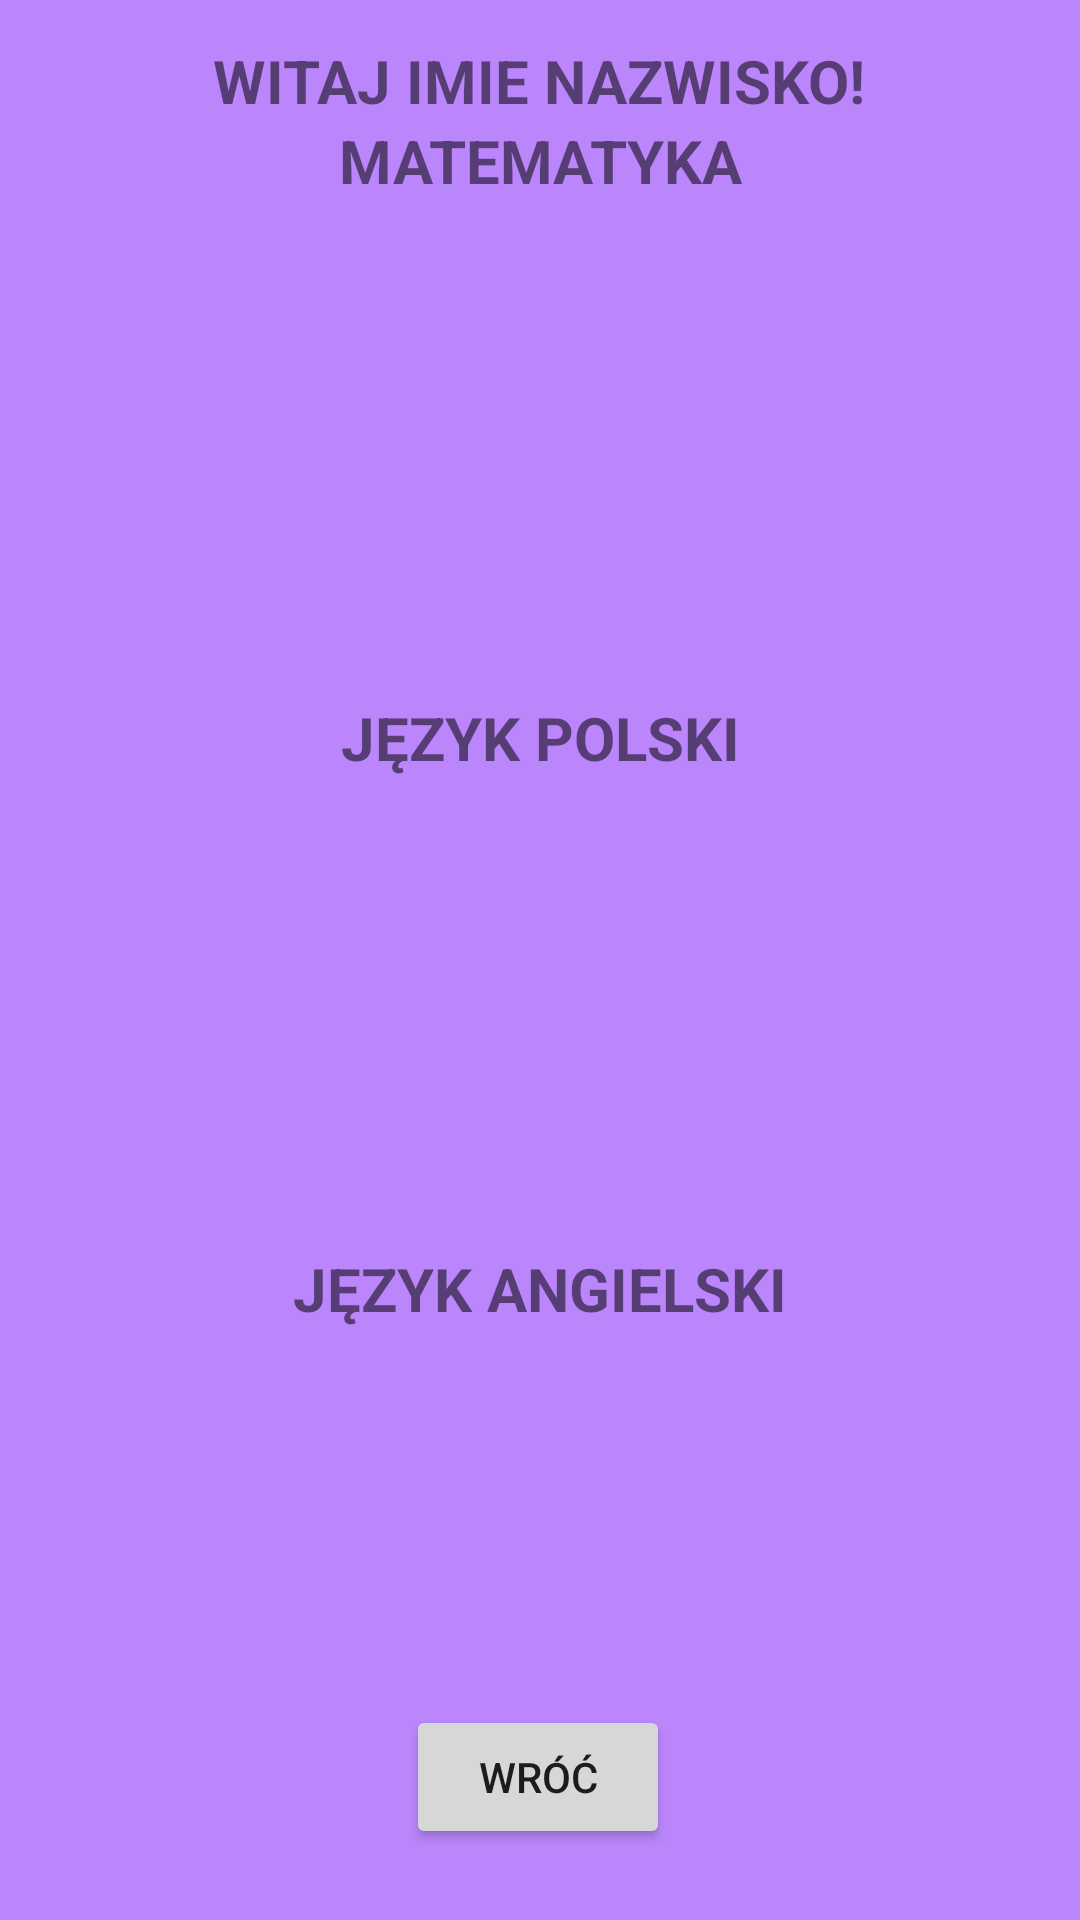

The Android layout XML behind this screen, and the referenced resources:
<!-- AndroidManifest.xml: application theme Theme.SchoolRegister -->
<!-- res/layout/grades_activity_main.xml -->
<?xml version="1.0" encoding="utf-8"?>
<androidx.constraintlayout.widget.ConstraintLayout xmlns:android="http://schemas.android.com/apk/res/android"
    xmlns:app="http://schemas.android.com/apk/res-auto"
    xmlns:tools="http://schemas.android.com/tools"
    android:layout_width="match_parent"
    android:layout_height="match_parent"
    android:background="@color/purple_200"
    tools:context=".GradesActivity">

    <androidx.recyclerview.widget.RecyclerView
        android:id="@+id/recyclerView1"
        android:layout_width="match_parent"
        android:layout_height="120dp"
        app:layout_constraintBottom_toBottomOf="parent"
        app:layout_constraintEnd_toEndOf="parent"
        app:layout_constraintHorizontal_bias="0.0"
        app:layout_constraintStart_toStartOf="parent"
        app:layout_constraintTop_toTopOf="parent"
        app:layout_constraintVertical_bias="0.129" />

    <androidx.recyclerview.widget.RecyclerView
        android:id="@+id/recyclerView2"
        android:layout_width="match_parent"
        android:layout_height="120dp"
        app:layout_constraintBottom_toBottomOf="parent"
        app:layout_constraintEnd_toEndOf="parent"
        app:layout_constraintHorizontal_bias="0.0"
        app:layout_constraintStart_toStartOf="parent"
        app:layout_constraintTop_toTopOf="parent"
        app:layout_constraintVertical_bias="0.499" />

    <androidx.recyclerview.widget.RecyclerView
        android:id="@+id/recyclerView3"
        android:layout_width="match_parent"
        android:layout_height="120dp"
        app:layout_constraintBottom_toBottomOf="parent"
        app:layout_constraintEnd_toEndOf="parent"
        app:layout_constraintHorizontal_bias="0.0"
        app:layout_constraintStart_toStartOf="parent"
        app:layout_constraintTop_toTopOf="parent"
        app:layout_constraintVertical_bias="0.852" />

    <TextView
        android:id="@+id/textView1"
        android:layout_width="match_parent"
        android:layout_height="wrap_content"
        android:text="@string/mathematics"
        android:textSize="20sp"
        android:textStyle="bold"
        android:gravity="center"
        app:layout_constraintBottom_toTopOf="@+id/recyclerView1"
        app:layout_constraintEnd_toEndOf="parent"
        app:layout_constraintHorizontal_bias="0.0"
        app:layout_constraintStart_toStartOf="parent"
        app:layout_constraintTop_toTopOf="parent"
        app:layout_constraintVertical_bias="1.0" />

    <TextView
        android:id="@+id/textView2"
        android:layout_width="match_parent"
        android:layout_height="wrap_content"
        android:text="@string/english"
        android:textSize="20sp"
        android:textStyle="bold"
        android:gravity="center"
        app:layout_constraintBottom_toTopOf="@+id/recyclerView3"
        app:layout_constraintEnd_toEndOf="parent"
        app:layout_constraintStart_toStartOf="parent"
        app:layout_constraintTop_toTopOf="parent"
        app:layout_constraintVertical_bias="1.0" />

    <TextView
        android:id="@+id/textView3"
        android:layout_width="match_parent"
        android:layout_height="wrap_content"
        android:text="@string/polish"
        android:textSize="20sp"
        android:textStyle="bold"
        android:gravity="center"
        app:layout_constraintBottom_toTopOf="@+id/recyclerView2"
        app:layout_constraintStart_toStartOf="parent"
        app:layout_constraintTop_toTopOf="parent"
        app:layout_constraintVertical_bias="1.0" />

    <Button
        android:id="@+id/button5"
        android:layout_width="wrap_content"
        android:layout_height="wrap_content"
        android:text="@string/go_back"
        android:onClick="onClickBack"
        app:layout_constraintBottom_toBottomOf="parent"
        app:layout_constraintEnd_toEndOf="parent"
        app:layout_constraintHorizontal_bias="0.498"
        app:layout_constraintStart_toStartOf="parent"
        app:layout_constraintTop_toTopOf="parent"
        app:layout_constraintVertical_bias="0.96" />

    <TextView
        android:id="@+id/studentGrades"
        android:layout_width="wrap_content"
        android:layout_height="wrap_content"
        android:textSize="20sp"
        android:textStyle="bold"
        android:text="@string/placeholderNameSurname"
        app:layout_constraintBottom_toBottomOf="parent"
        app:layout_constraintEnd_toEndOf="parent"
        app:layout_constraintHorizontal_bias="0.498"
        app:layout_constraintStart_toStartOf="parent"
        app:layout_constraintTop_toTopOf="parent"
        app:layout_constraintVertical_bias="0.022" />

</androidx.constraintlayout.widget.ConstraintLayout>
<!-- resources referenced by this layout -->
<resources>
  <color name="purple_200">#FFBB86FC</color>
  <string name="english">JĘZYK ANGIELSKI</string>
  <string name="go_back">Wróć</string>
  <string name="mathematics">MATEMATYKA</string>
  <string name="placeholderNameSurname">WITAJ IMIE NAZWISKO!</string>
  <string name="polish">JĘZYK POLSKI</string>
  <style name="Theme.SchoolRegister" parent="Theme.MaterialComponents.DayNight.DarkActionBar">
          
          <item name="colorPrimary">@color/purple_500</item>
          <item name="colorPrimaryVariant">@color/purple_700</item>
          <item name="colorOnPrimary">@color/white</item>
          
          <item name="colorSecondary">@color/teal_200</item>
          <item name="colorSecondaryVariant">@color/teal_700</item>
          <item name="colorOnSecondary">@color/black</item>
          
          <item name="android:statusBarColor">?attr/colorPrimaryVariant</item>
          
      </style>
  <color name="purple_500">#FF6200EE</color>
  <color name="purple_700">#FF3700B3</color>
  <color name="white">#FFFFFFFF</color>
  <color name="teal_200">#FF03DAC5</color>
  <color name="teal_700">#FF018786</color>
  <color name="black">#FF000000</color>
</resources>
